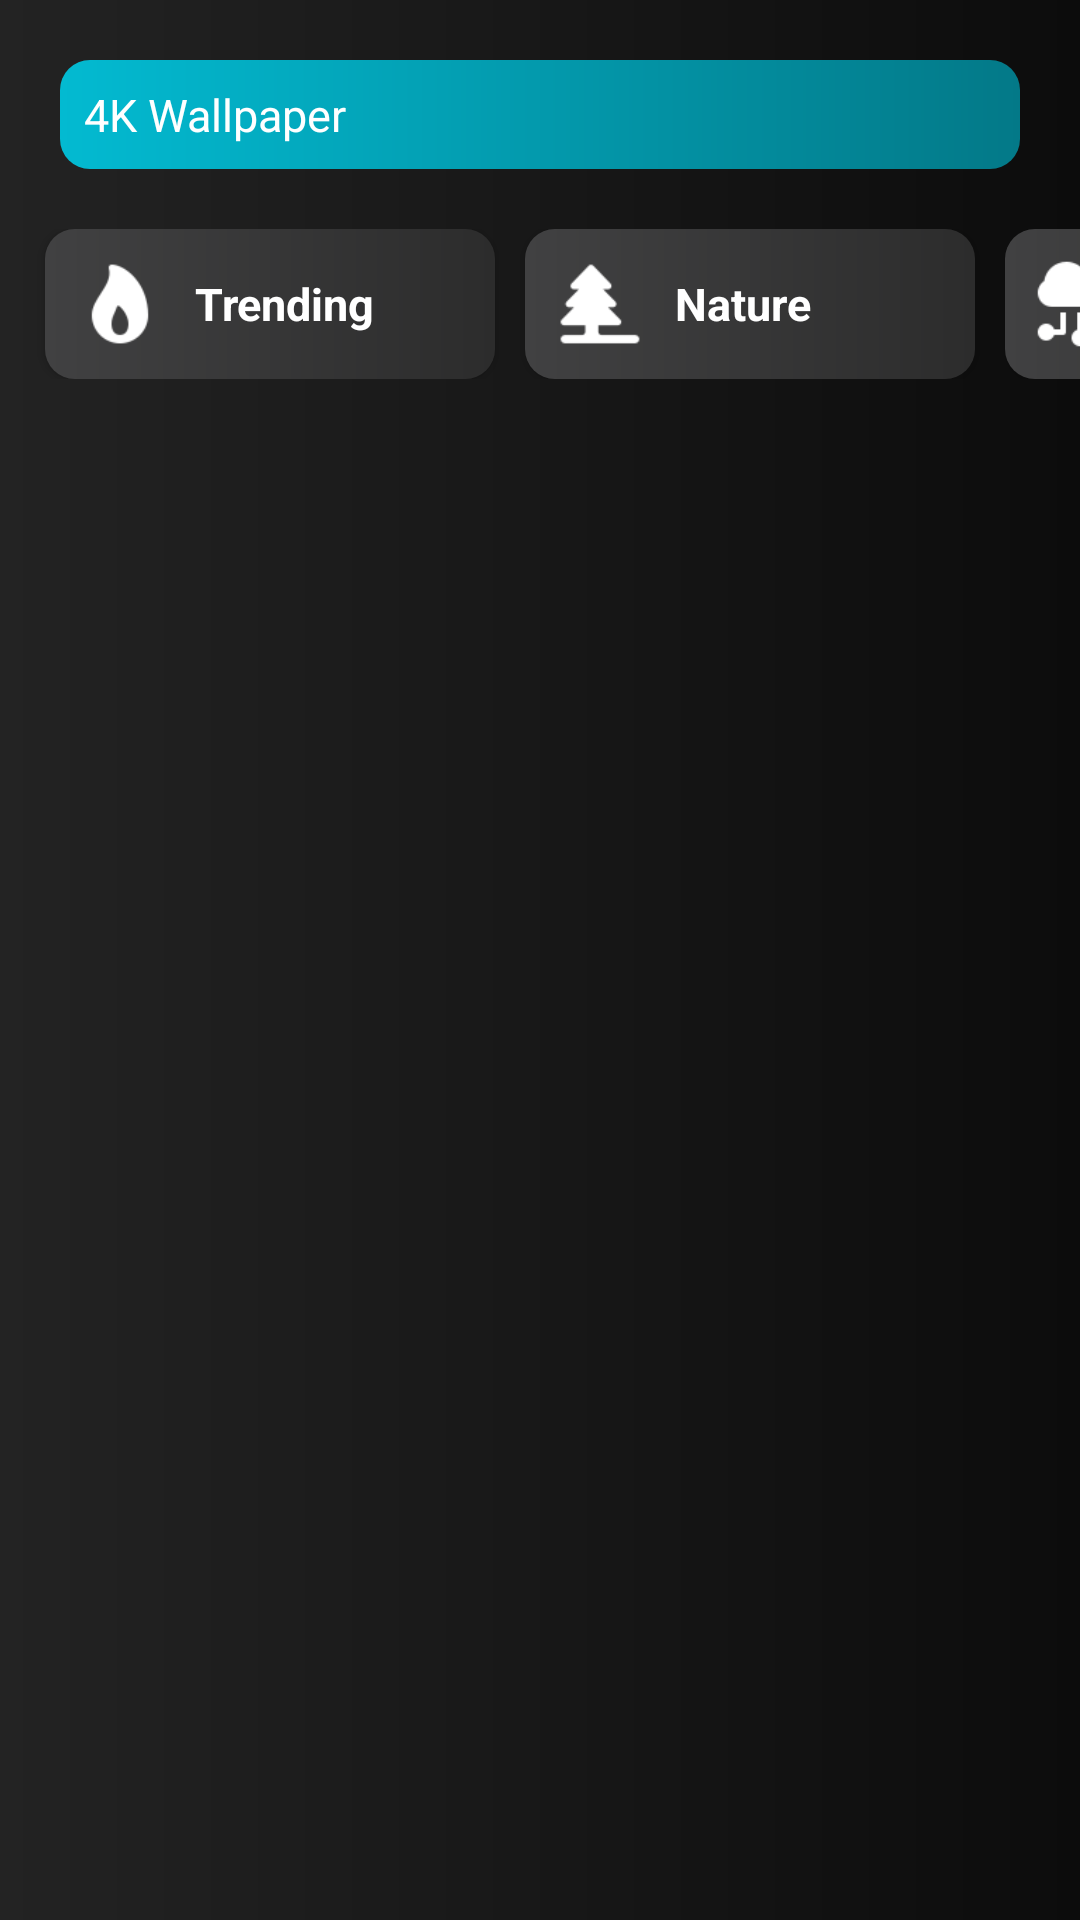

Android layout source for this screen:
<!-- AndroidManifest.xml: activity theme Theme.AppCompat.DayNight.NoActionBar -->
<!-- res/layout/activity_main.xml -->
<?xml version="1.0" encoding="utf-8"?>
<RelativeLayout xmlns:android="http://schemas.android.com/apk/res/android"
    xmlns:app="http://schemas.android.com/apk/res-auto"
    xmlns:tools="http://schemas.android.com/tools"
    android:layout_width="match_parent"
    android:layout_height="match_parent"
    tools:context=".MainActivity"
    android:background="@drawable/gradientbg">


    <LinearLayout
        android:layout_width="match_parent"
        android:layout_height="wrap_content"
        android:id="@+id/rela1"
        android:layout_marginTop="20dp"
        android:layout_marginRight="20dp"
        android:layout_marginLeft="20dp"
        android:layout_marginBottom="10dp"
        android:focusable="true"
        android:focusableInTouchMode="true"
        android:orientation="horizontal"
        android:background="@drawable/gradient_search"
        android:weightSum="4"
        >

        <EditText
            android:layout_width="0dp"
            android:layout_height="wrap_content"
            android:layout_weight="3.5"
            android:id="@+id/ed_txt_search"
            android:hint="4K Wallpaper"
            android:textColorHint="@color/white"
            android:textColor="@color/white"
            android:padding="8dp"
            android:singleLine="true"
            android:textSize="15sp"
            android:backgroundTint="@android:color/transparent"/>

            <ImageView
                android:layout_width="0dp"
                android:layout_height="wrap_content"
                android:layout_weight="0.5"
                android:layout_gravity="center"
                android:id="@+id/search_btn"
                android:padding="4dp"
                android:src="@drawable/ic_baseline_search"/>

















    </LinearLayout>

    <HorizontalScrollView
        android:id="@+id/scrollView"
        android:layout_width="match_parent"
        android:layout_height="wrap_content"
        android:layout_below="@id/rela1"
        android:fillViewport="true"
        android:scrollbars="none">

        <LinearLayout
            android:id="@+id/lie1"
            android:layout_width="match_parent"
            android:layout_height="wrap_content"
            android:layout_below="@id/rela1"
            android:orientation="horizontal"
            android:padding="10dp"
            android:weightSum="5"
            >

            <androidx.cardview.widget.CardView
                android:id="@+id/cd_trending"
                android:layout_width="150dp"
                android:layout_height="50dp"
                android:layout_marginLeft="5dp"
                android:layout_marginRight="5dp"
                android:layout_weight="1"
                app:cardCornerRadius="10dp"
                android:backgroundTint="@android:color/transparent"
                >

                <RelativeLayout
                    android:id="@+id/rela_trending"
                    android:layout_width="match_parent"
                    android:layout_height="match_parent"
                    android:background="@drawable/gradient_card">

                    <ImageView
                        android:id="@+id/img_trnding"
                        android:layout_width="30dp"
                        android:layout_height="30dp"
                        android:layout_centerVertical="true"
                        android:layout_marginLeft="10dp"
                        android:src="@drawable/flame_icon" />

                    <TextView
                        android:layout_width="wrap_content"
                        android:layout_height="wrap_content"
                        android:layout_centerVertical="true"
                        android:layout_marginLeft="10dp"
                        android:layout_toRightOf="@id/img_trnding"
                        android:text="Trending"
                        android:textColor="@color/white"
                        android:textSize="15sp"
                        android:textStyle="bold" />


                </RelativeLayout>


            </androidx.cardview.widget.CardView>

            <androidx.cardview.widget.CardView
                android:id="@+id/cd_nature"
                android:layout_width="150dp"
                android:layout_height="50dp"
                android:layout_marginLeft="5dp"
                android:layout_marginRight="5dp"
                android:layout_weight="1"
                app:cardCornerRadius="10dp"
                android:backgroundTint="@android:color/transparent">

                <RelativeLayout
                    android:id="@+id/rela_nature"
                    android:layout_width="match_parent"
                    android:layout_height="match_parent"
                    android:background="@drawable/gradient_card">

                    <ImageView
                        android:id="@+id/img_nature"
                        android:layout_width="30dp"
                        android:layout_height="30dp"
                        android:layout_centerVertical="true"
                        android:layout_marginLeft="10dp"
                        android:src="@drawable/nature_icon" />

                    <TextView
                        android:layout_width="wrap_content"
                        android:layout_height="wrap_content"
                        android:layout_centerVertical="true"
                        android:layout_marginLeft="10dp"
                        android:layout_toRightOf="@id/img_nature"
                        android:text="Nature"
                        android:textColor="@color/white"
                        android:textSize="15sp"
                        android:textStyle="bold" />


                </RelativeLayout>


            </androidx.cardview.widget.CardView>

            <androidx.cardview.widget.CardView
                android:id="@+id/cd_technology"
                android:layout_width="150dp"
                android:layout_height="50dp"
                android:layout_marginLeft="5dp"
                android:layout_marginRight="5dp"
                android:layout_weight="1"
                app:cardCornerRadius="10dp"
                android:backgroundTint="@android:color/transparent">

                <RelativeLayout
                    android:id="@+id/rela_technology"
                    android:layout_width="match_parent"
                    android:layout_height="match_parent"
                    android:background="@drawable/gradient_card">

                    <ImageView
                        android:id="@+id/img_technology"
                        android:layout_width="30dp"
                        android:layout_height="30dp"
                        android:layout_centerVertical="true"
                        android:layout_marginLeft="10dp"
                        android:src="@drawable/technology_icon" />

                    <TextView
                        android:layout_width="wrap_content"
                        android:layout_height="wrap_content"
                        android:layout_centerVertical="true"
                        android:layout_marginLeft="10dp"
                        android:layout_toRightOf="@id/img_technology"
                        android:text="Technology"
                        android:textColor="@color/white"
                        android:textSize="15sp"
                        android:textStyle="bold" />


                </RelativeLayout>


            </androidx.cardview.widget.CardView>

            <androidx.cardview.widget.CardView
                android:id="@+id/cd_programing"
                android:layout_width="150dp"
                android:layout_height="50dp"
                android:layout_marginLeft="5dp"
                android:layout_marginRight="5dp"
                android:layout_weight="1"
                app:cardCornerRadius="10dp"
                android:backgroundTint="@android:color/transparent">

                <RelativeLayout
                    android:id="@+id/rela_programing"
                    android:layout_width="match_parent"
                    android:layout_height="match_parent"
                    android:background="@drawable/gradient_card">

                    <ImageView
                        android:id="@+id/img_programing"
                        android:layout_width="30dp"
                        android:layout_height="30dp"
                        android:layout_centerVertical="true"
                        android:layout_marginLeft="10dp"
                        android:src="@drawable/animal_icon" />

                    <TextView
                        android:layout_width="wrap_content"
                        android:layout_height="wrap_content"
                        android:layout_centerVertical="true"
                        android:layout_marginLeft="10dp"
                        android:layout_toRightOf="@id/img_programing"
                        android:text="Animal"
                        android:textColor="@color/white"
                        android:textSize="15sp"
                        android:textStyle="bold" />


                </RelativeLayout>


            </androidx.cardview.widget.CardView>

        </LinearLayout>

    </HorizontalScrollView>

    <androidx.recyclerview.widget.RecyclerView
        android:id="@+id/rcv"
        android:layout_width="match_parent"
        android:layout_height="match_parent"
        android:layout_below="@id/scrollView"
        android:padding="5dp" />

    <ProgressBar
        android:layout_width="wrap_content"
        android:layout_height="wrap_content"
        android:visibility="invisible"
        android:layout_centerInParent="true"
        android:id="@+id/loading_prog"/>



</RelativeLayout>
<!-- resources referenced by this layout -->
<resources>
  <color name="white">#FFFFFFFF</color>
  <!-- drawable animal_icon: png bitmap (drawable, 1466 bytes) -->
  <!-- drawable flame_icon: png bitmap (drawable, 970 bytes) -->
  <!-- drawable gradient_card (drawable) -->
  <?xml version="1.0" encoding="utf-8"?>
  <shape xmlns:android="http://schemas.android.com/apk/res/android">
  
      <gradient android:startColor="#414142"
          android:endColor="#2C2C2C"/>
  
  </shape>
  <!-- drawable gradient_search (drawable) -->
  <?xml version="1.0" encoding="utf-8"?>
  <shape xmlns:android="http://schemas.android.com/apk/res/android">
  
      <gradient android:startColor="#03BAD1"
          android:endColor="#037988"/>
      <corners android:radius="10dp"/>
  
  </shape>
  <!-- drawable gradientbg (drawable) -->
  <?xml version="1.0" encoding="utf-8"?>
  <shape xmlns:android="http://schemas.android.com/apk/res/android"
      android:shape="rectangle">
      
      <gradient
          android:endColor="#0C0C0C"
          android:startColor="#232323"
          />
  
  </shape>
  <!-- drawable nature_icon: png bitmap (drawable, 830 bytes) -->
  <!-- drawable technology_icon: png bitmap (drawable, 985 bytes) -->
</resources>
